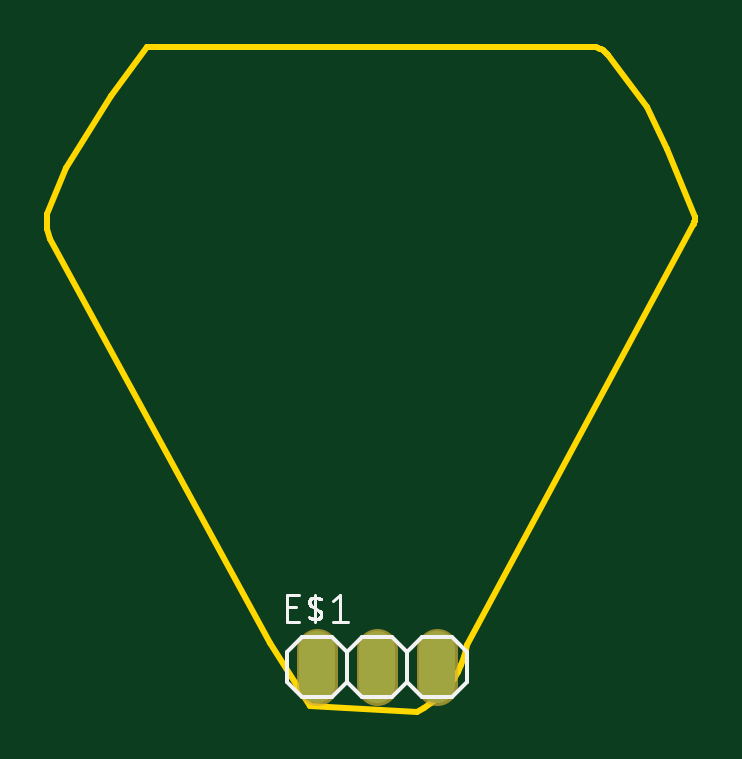
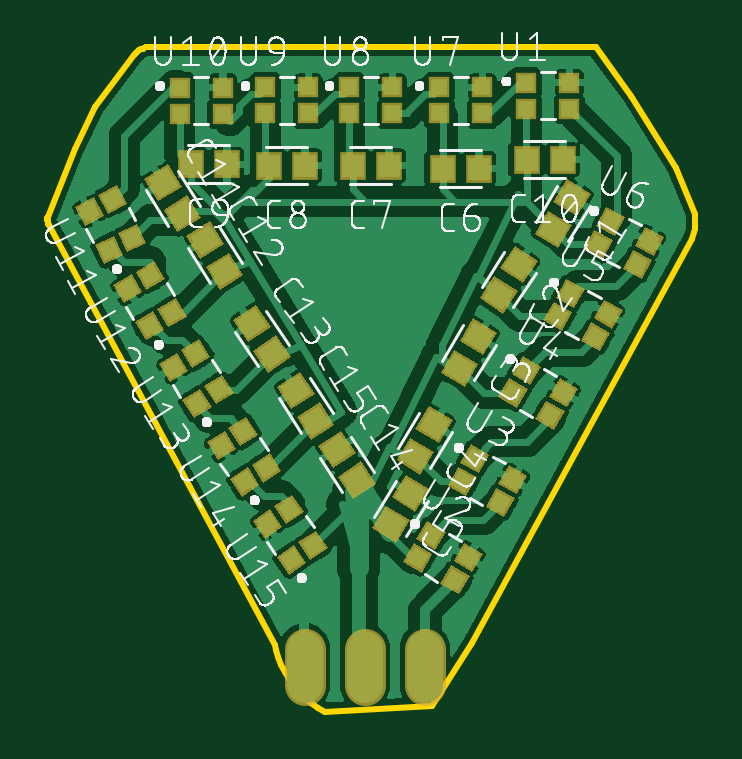
Circuit board: 8 layer files. Board 27.4 x 28.1 mm.
- bottom_copper: copper_bottom.gbr (149192 bytes)
- top_copper: copper_top.gbr (278 bytes)
- outline: profile.gbr (928 bytes)
- bottom_silk: silkscreen_bottom.gbr (145834 bytes)
- top_silk: silkscreen_top.gbr (3710 bytes)
- bottom_mask: soldermask_bottom.gbr (7011 bytes)
- top_mask: soldermask_top.gbr (282 bytes)
- paste: solderpaste_bottom.gbr (6876 bytes)

=== bottom_copper: copper_bottom.gbr (149192 bytes, source omitted) ===
=== top_copper: copper_top.gbr ===
G04 EAGLE Gerber RS-274X export*
G75*
%MOMM*%
%FSLAX34Y34*%
%LPD*%
%INTop Copper*%
%IPPOS*%
%AMOC8*
5,1,8,0,0,1.08239X$1,22.5*%
G01*
%ADD10C,1.524000*%


D10*
X114300Y-26670D02*
X114300Y-11430D01*
X139700Y-11430D02*
X139700Y-26670D01*
X165100Y-26670D02*
X165100Y-11430D01*
M02*

=== outline: profile.gbr ===
G04 EAGLE Gerber RS-274X export*
G75*
%MOMM*%
%FSLAX34Y34*%
%LPD*%
%IN*%
%IPPOS*%
%AMOC8*
5,1,8,0,0,1.08239X$1,22.5*%
G01*
%ADD10C,0.254000*%


D10*
X0Y166000D02*
X1281Y162000D01*
X94281Y-9160D01*
X111041Y-35560D01*
X156581Y-38100D01*
X159602Y-36416D01*
X162465Y-34474D01*
X165148Y-32291D01*
X167630Y-29882D01*
X169893Y-27265D01*
X171919Y-24462D01*
X173693Y-21493D01*
X175202Y-18380D01*
X176433Y-15147D01*
X177379Y-11820D01*
X177821Y-9700D01*
X273414Y167961D01*
X273611Y168327D01*
X273775Y168709D01*
X273905Y169104D01*
X274001Y169509D01*
X274060Y169920D01*
X274084Y170335D01*
X274071Y170751D01*
X274022Y171164D01*
X273989Y171346D01*
X262281Y200000D01*
X253790Y217825D01*
X237397Y239709D01*
X236899Y240317D01*
X236351Y240878D01*
X235755Y241390D01*
X235117Y241848D01*
X234442Y242248D01*
X233734Y242588D01*
X232999Y242865D01*
X232404Y243038D01*
X42034Y243164D01*
X26955Y222639D01*
X7840Y191943D01*
X0Y172493D01*
X0Y166000D01*
M02*

=== bottom_silk: silkscreen_bottom.gbr (145834 bytes, source omitted) ===
=== top_silk: silkscreen_top.gbr ===
G04 EAGLE Gerber RS-274X export*
G75*
%MOMM*%
%FSLAX34Y34*%
%LPD*%
%INSilkscreen Top*%
%IPPOS*%
%AMOC8*
5,1,8,0,0,1.08239X$1,22.5*%
G01*
%ADD10C,0.152400*%
%ADD11C,0.127000*%


D10*
X107950Y-6350D02*
X120650Y-6350D01*
X127000Y-12700D01*
X127000Y-25400D01*
X120650Y-31750D01*
X127000Y-12700D02*
X133350Y-6350D01*
X146050Y-6350D01*
X152400Y-12700D01*
X152400Y-25400D01*
X146050Y-31750D01*
X133350Y-31750D01*
X127000Y-25400D01*
X101600Y-25400D02*
X101600Y-12700D01*
X107950Y-6350D01*
X101600Y-25400D02*
X107950Y-31750D01*
X120650Y-31750D01*
X152400Y-12700D02*
X158750Y-6350D01*
X171450Y-6350D01*
X177800Y-12700D01*
X177800Y-25400D01*
X171450Y-31750D01*
X158750Y-31750D01*
X152400Y-25400D01*
D11*
X106553Y-127D02*
X101473Y-127D01*
X101473Y11303D01*
X106553Y11303D01*
X105283Y6223D02*
X101473Y6223D01*
X113386Y11303D02*
X113386Y-127D01*
X113386Y5588D02*
X111798Y6540D01*
X111725Y6587D01*
X111654Y6636D01*
X111585Y6689D01*
X111519Y6745D01*
X111455Y6804D01*
X111394Y6865D01*
X111336Y6929D01*
X111281Y6996D01*
X111229Y7066D01*
X111181Y7137D01*
X111135Y7211D01*
X111093Y7287D01*
X111055Y7365D01*
X111020Y7444D01*
X110989Y7525D01*
X110962Y7607D01*
X110938Y7690D01*
X110918Y7775D01*
X110902Y7860D01*
X110890Y7946D01*
X110882Y8032D01*
X110878Y8118D01*
X110877Y8205D01*
X110881Y8292D01*
X110889Y8378D01*
X110900Y8464D01*
X110916Y8549D01*
X110935Y8633D01*
X110958Y8717D01*
X110985Y8799D01*
X111016Y8880D01*
X111051Y8960D01*
X111088Y9037D01*
X111130Y9113D01*
X111175Y9188D01*
X111223Y9259D01*
X111275Y9329D01*
X111329Y9396D01*
X111387Y9461D01*
X111447Y9523D01*
X111511Y9582D01*
X111577Y9638D01*
X111645Y9692D01*
X111716Y9741D01*
X111789Y9788D01*
X111864Y9831D01*
X111941Y9871D01*
X112019Y9907D01*
X112100Y9940D01*
X112181Y9969D01*
X112264Y9994D01*
X112348Y10016D01*
X112433Y10033D01*
X112570Y10056D01*
X112709Y10076D01*
X112847Y10091D01*
X112986Y10103D01*
X113126Y10111D01*
X113265Y10114D01*
X113405Y10115D01*
X113544Y10111D01*
X113683Y10103D01*
X113822Y10092D01*
X113961Y10076D01*
X114099Y10057D01*
X114237Y10034D01*
X114374Y10007D01*
X114510Y9976D01*
X114645Y9942D01*
X114779Y9904D01*
X114913Y9862D01*
X115044Y9816D01*
X115175Y9767D01*
X115304Y9714D01*
X115432Y9658D01*
X115558Y9598D01*
X115682Y9535D01*
X115805Y9468D01*
X115925Y9398D01*
X113386Y5588D02*
X114973Y4635D01*
X114973Y4636D02*
X115046Y4589D01*
X115117Y4540D01*
X115186Y4487D01*
X115252Y4431D01*
X115316Y4372D01*
X115377Y4311D01*
X115435Y4247D01*
X115490Y4180D01*
X115542Y4110D01*
X115590Y4039D01*
X115636Y3965D01*
X115678Y3889D01*
X115716Y3811D01*
X115751Y3732D01*
X115782Y3651D01*
X115809Y3569D01*
X115833Y3486D01*
X115853Y3401D01*
X115869Y3316D01*
X115881Y3230D01*
X115889Y3144D01*
X115893Y3058D01*
X115894Y2971D01*
X115890Y2884D01*
X115882Y2798D01*
X115871Y2712D01*
X115855Y2627D01*
X115836Y2543D01*
X115813Y2459D01*
X115786Y2377D01*
X115755Y2296D01*
X115720Y2216D01*
X115683Y2139D01*
X115641Y2063D01*
X115596Y1988D01*
X115548Y1917D01*
X115496Y1847D01*
X115442Y1780D01*
X115384Y1715D01*
X115324Y1653D01*
X115260Y1594D01*
X115194Y1538D01*
X115126Y1484D01*
X115055Y1435D01*
X114982Y1388D01*
X114907Y1345D01*
X114830Y1305D01*
X114752Y1269D01*
X114671Y1236D01*
X114590Y1207D01*
X114507Y1182D01*
X114423Y1160D01*
X114338Y1143D01*
X114201Y1120D01*
X114062Y1100D01*
X113924Y1085D01*
X113785Y1073D01*
X113645Y1065D01*
X113506Y1062D01*
X113366Y1061D01*
X113227Y1065D01*
X113088Y1073D01*
X112949Y1084D01*
X112810Y1100D01*
X112672Y1119D01*
X112534Y1142D01*
X112397Y1169D01*
X112261Y1200D01*
X112126Y1234D01*
X111992Y1272D01*
X111858Y1314D01*
X111727Y1360D01*
X111596Y1409D01*
X111467Y1462D01*
X111339Y1518D01*
X111213Y1578D01*
X111089Y1641D01*
X110966Y1708D01*
X110846Y1778D01*
X120879Y8763D02*
X124054Y11303D01*
X124054Y-127D01*
X120879Y-127D02*
X127229Y-127D01*
M02*

=== bottom_mask: soldermask_bottom.gbr (7011 bytes, source omitted) ===
=== top_mask: soldermask_top.gbr ===
G04 EAGLE Gerber RS-274X export*
G75*
%MOMM*%
%FSLAX34Y34*%
%LPD*%
%INSoldermask Top*%
%IPPOS*%
%AMOC8*
5,1,8,0,0,1.08239X$1,22.5*%
G01*
%ADD10C,1.727200*%


D10*
X114300Y-26670D02*
X114300Y-11430D01*
X139700Y-11430D02*
X139700Y-26670D01*
X165100Y-26670D02*
X165100Y-11430D01*
M02*

=== paste: solderpaste_bottom.gbr (6876 bytes, source omitted) ===
